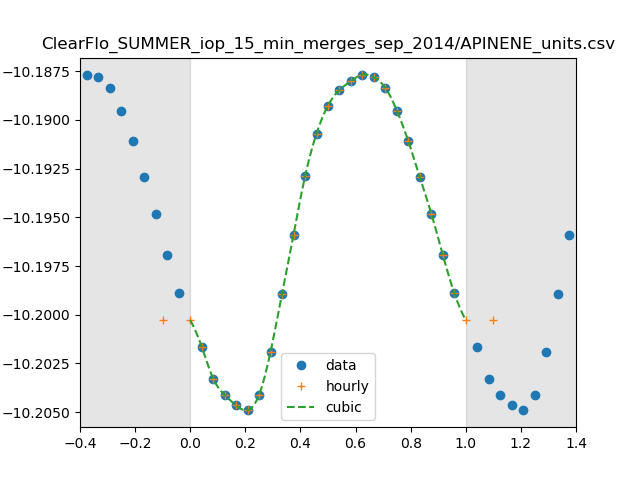

Source data for this figure (header and first rows):
0, 6.316906934996631e-11
1, 6.285871589452034e-11
2, 6.26215298123458e-11
3, 6.250153386724044e-11
4, 6.242338720644982e-11
5, 6.238842432794775e-11
6, 6.250151722338844e-11
7, 6.282228418434884e-11
8, 6.325302974651864e-11
9, 6.369579493598425e-11
10, 6.413535777600094e-11
11, 6.446012755371493e-11
12, 6.467408711059315e-11
13, 6.479310382259911e-11
14, 6.486038137717187e-11
15, 6.491111586503301e-11
16, 6.488873085613161e-11
17, 6.480930471810999e-11
18, 6.463440403560128e-11
19, 6.440110899065656e-11
20, 6.412798133518854e-11
21, 6.385265857371747e-11
22, 6.354354506164417e-11
23, 6.32571170999528e-11
